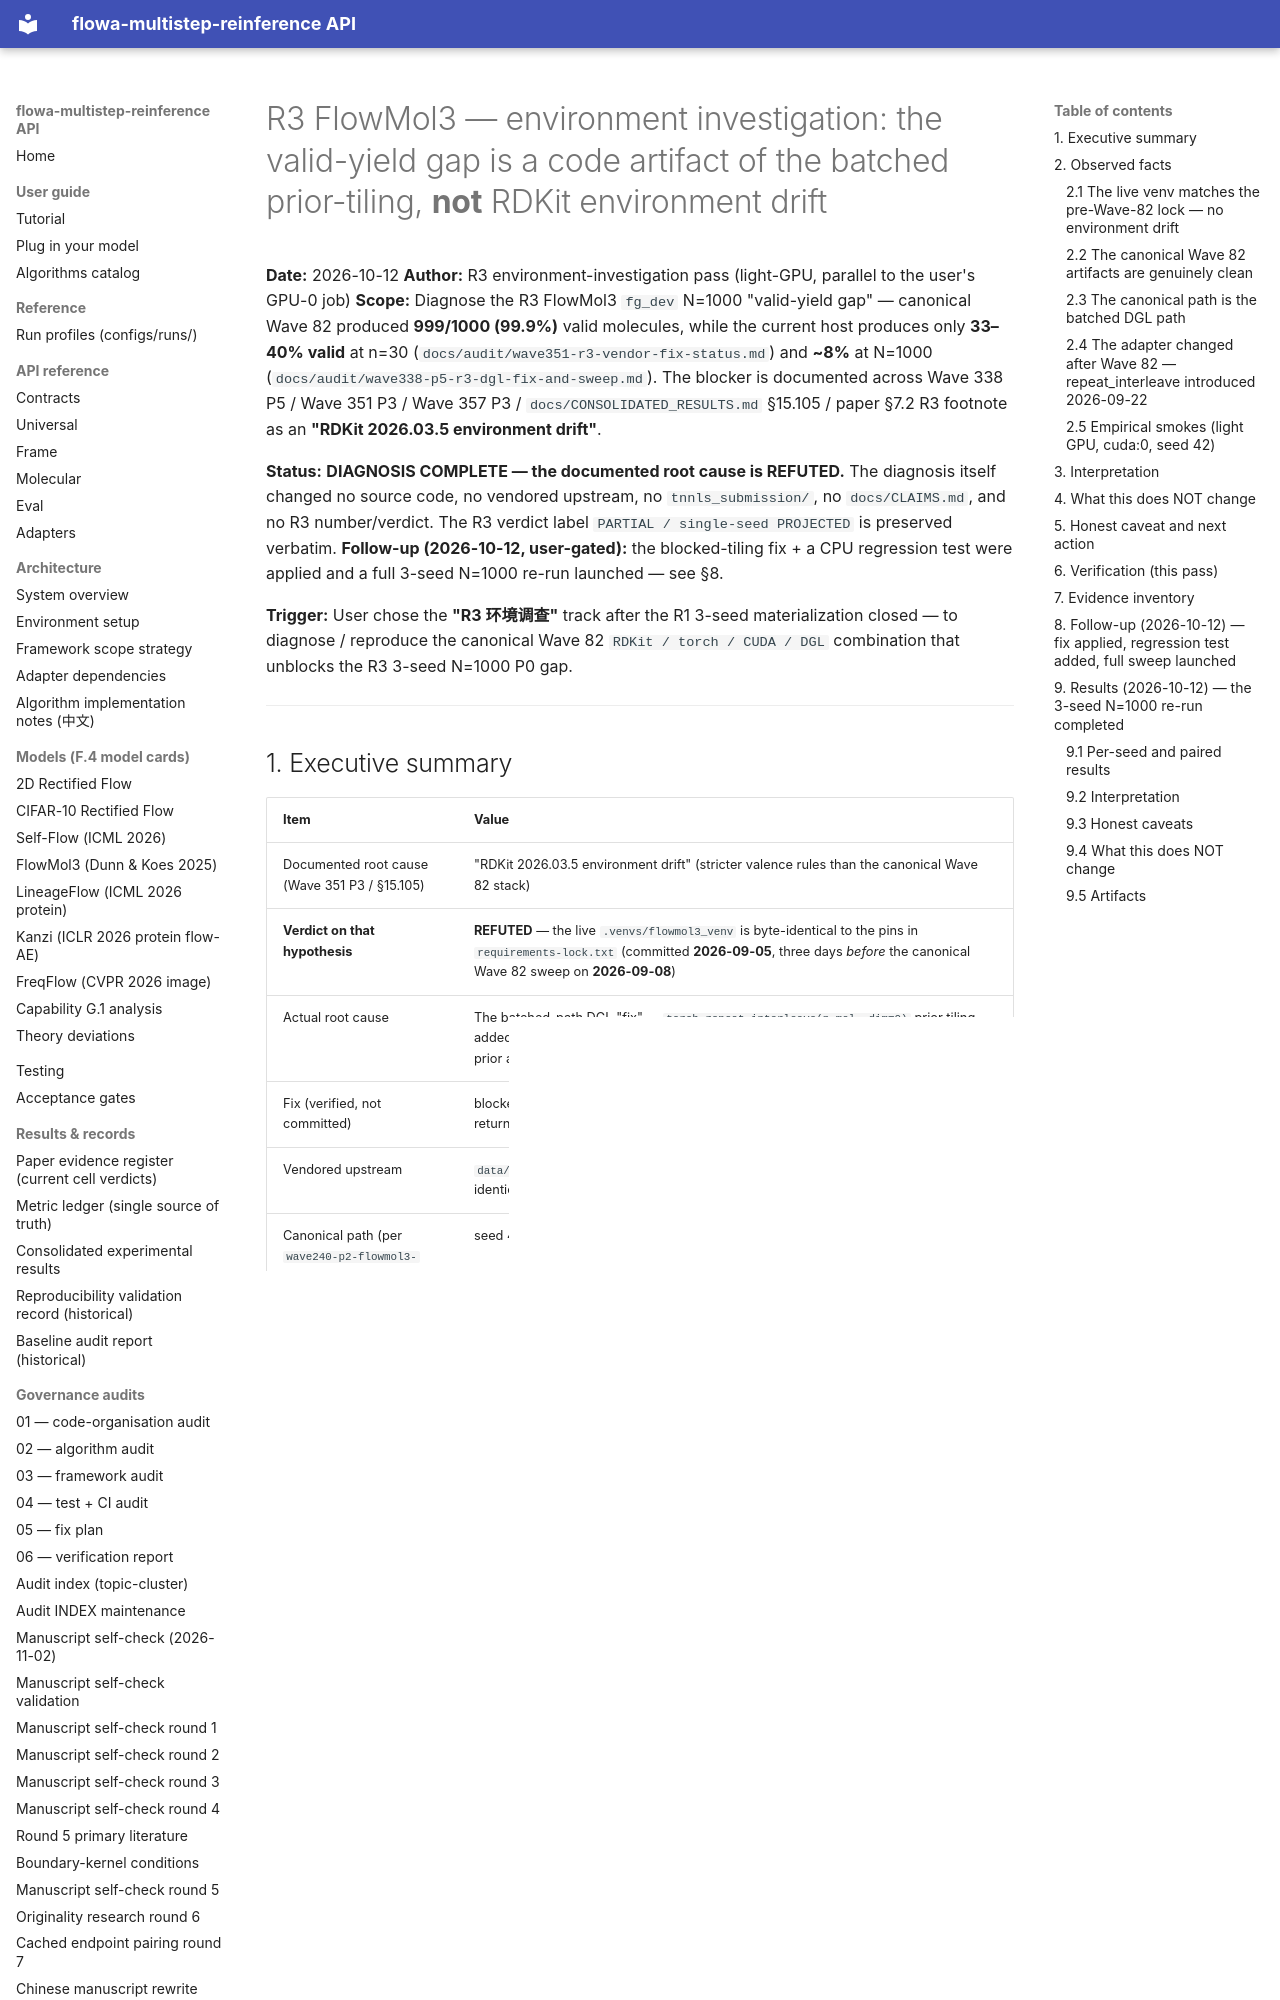

repository: silverenternal/flowa-multistep-reinference · page: audit/r3-env-investigation/index.html · generator: mkdocs

# R3 FlowMol3 — environment investigation: the valid-yield gap is a code artifact of the batched prior-tiling, **not** RDKit environment drift

**Date:** 2026-10-12
**Author:** R3 environment-investigation pass (light-GPU, parallel to the user's GPU-0 job)
**Scope:** Diagnose the R3 FlowMol3 `fg_dev` N=1000 "valid-yield gap" — canonical Wave 82 produced **999/1000 (99.9%)** valid molecules, while the current host produces only **33–40% valid** at n=30 (`docs/audit/wave351-r3-vendor-fix-status.md`) and **~8%** at N=1000 (`docs/audit/wave338-p5-r3-dgl-fix-and-sweep.md`). The blocker is documented across Wave 338 P5 / Wave 351 P3 / Wave 357 P3 / `docs/CONSOLIDATED_RESULTS.md` §15.105 / paper §7.2 R3 footnote as an **"RDKit 2026.03.5 environment drift"**.

**Status:** **DIAGNOSIS COMPLETE — the documented root cause is REFUTED.** The diagnosis itself changed no source code, no vendored upstream, no `tnnls_submission/`, no `docs/CLAIMS.md`, and no R3 number/verdict. The R3 verdict label `PARTIAL / single-seed PROJECTED` is preserved verbatim. **Follow-up (2026-10-12, user-gated):** the blocked-tiling fix + a CPU regression test were applied and a full 3-seed N=1000 re-run launched — see §8.

**Trigger:** User chose the **"R3 环境调查"** track after the R1 3-seed materialization closed — to diagnose / reproduce the canonical Wave 82 `RDKit / torch / CUDA / DGL` combination that unblocks the R3 3-seed N=1000 P0 gap.

---

## 1. Executive summary

| Item | Value |
|---|---|
| Documented root cause (Wave 351 P3 / §15.105) | "RDKit 2026.03.5 environment drift" (stricter valence rules than the canonical Wave 82 stack) |
| **Verdict on that hypothesis** | **REFUTED** — the live `.venvs/flowmol3_venv` is byte-identical to the pins in `requirements-lock.txt` (committed **2026-09-05**, three days *before* the canonical Wave 82 sweep on **2026-09-08**) |
| Actual root cause | The batched-path DGL "fix" — `torch.repeat_interleave(n_mol, dim=0)` prior tiling, added **2026-09-22** (Wave 277 / commit `1efe5ce`) — **interleaves** the per-molecule prior across the DGL batch instead of **blocking** it, corrupting the CTMC prior |
| Fix (verified, not committed) | blocked tiling `.repeat(n_mol, 1)` → **valid-yield 40% → 100%** and baseline `fg_dev` returns to the canonical scale |
| Vendored upstream | `data/FlowMol3/repo` at `77cae22`, `flowmol/models/flowmol.py` **unmodified** (byte-identical to the pin) |
| Canonical path (per `wave240-p2-flowmol3-direction.csv`) | seed 42 = **"batched DGL (n_molecules=100)"**, NFE=250, N=1000 |
| Honest caveat | The blocked tiling restores the valid-yield but does **not** reproduce the canonical framework-arm direction at n≤100 single-batch — the full 10-batch N=1000 re-run is required to settle that (see §5). |
| R3 verdict / numbers / CLM-068 | **PRESERVED VERBATIM** |

---

## 2. Observed facts
